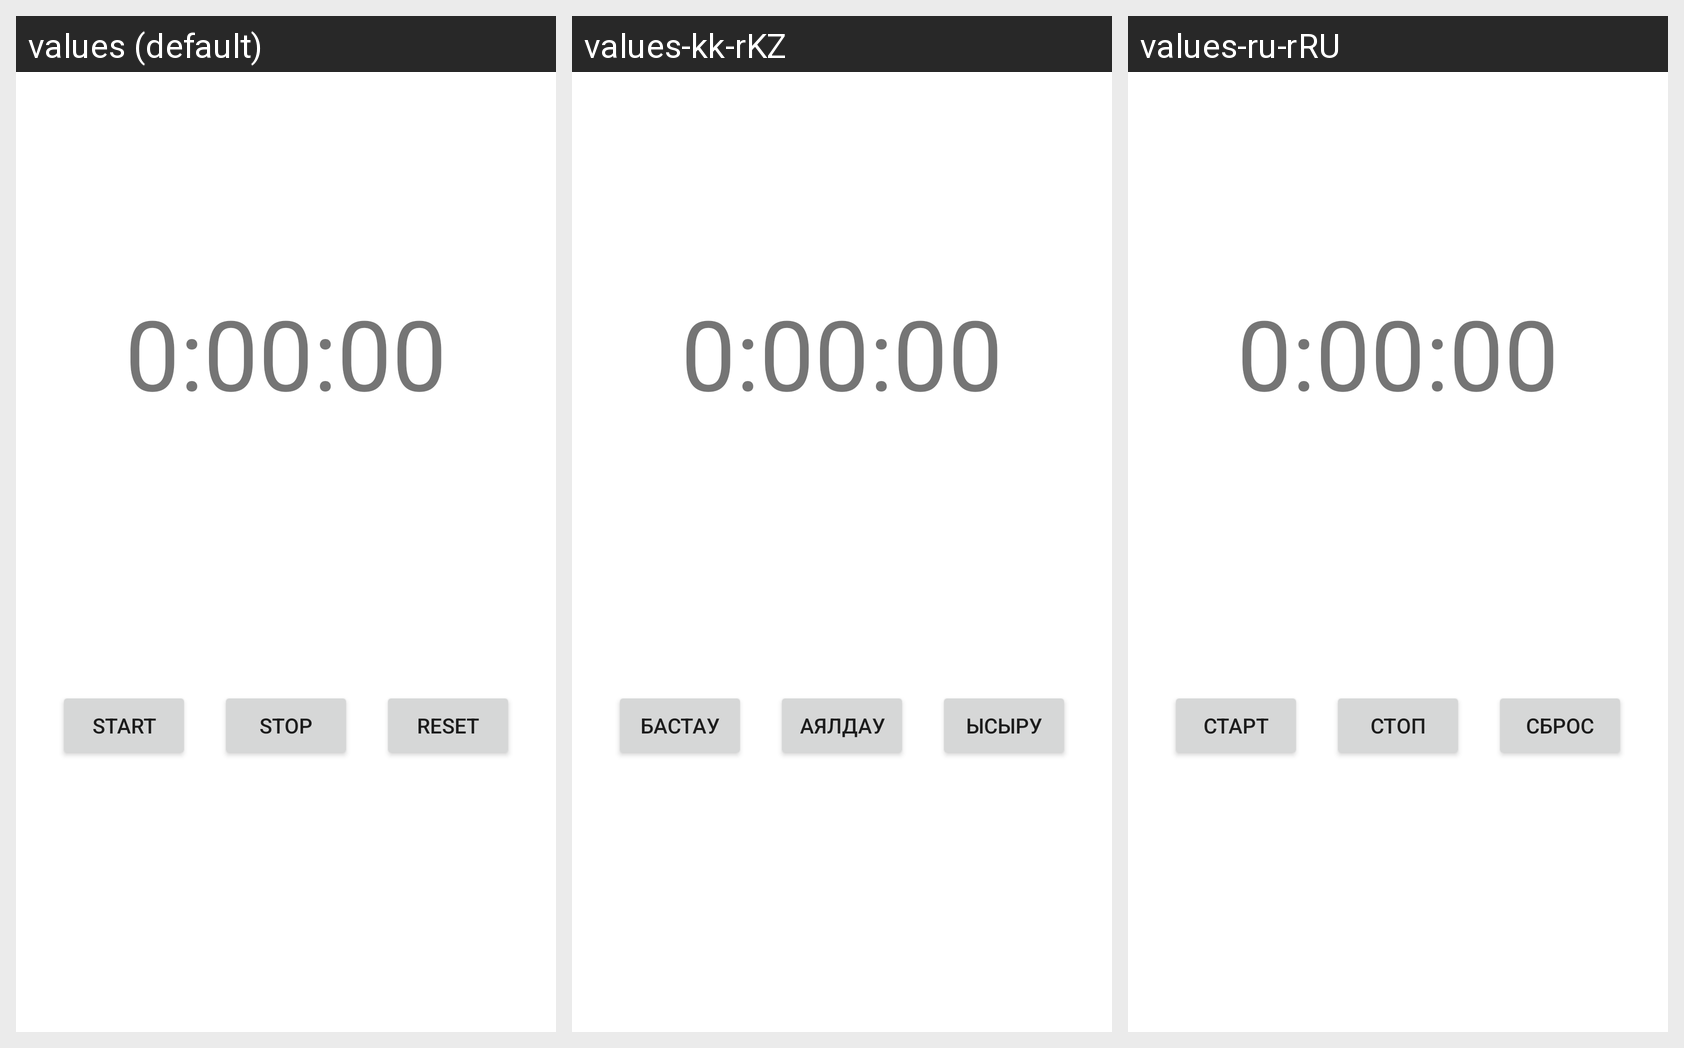

For this localized Android screen grid, give each drawn string resource with its value in every locale shown.
Android screen res/layout/activity_timer.xml rendered under 3 locales, left to right: values (default), values-kk-rKZ, values-ru-rRU. Device: Nexus 5 (rendered at 1080×1920; each locale shown at half size, 540×960, under a caption strip naming it); theme Theme.Instruments_190109012Application.
Strings drawn on this screen, with the default value and each locale's value (text and hints the layout hard-codes, and strings that could not be matched under every locale, appear in the picture but are not listed):

start
  values: start
  values-kk-rKZ: бастау
  values-ru-rRU: старт

stop
  values: stop
  values-kk-rKZ: аялдау
  values-ru-rRU: стоп

reset
  values: reset
  values-kk-rKZ: ысыру
  values-ru-rRU: сброс
